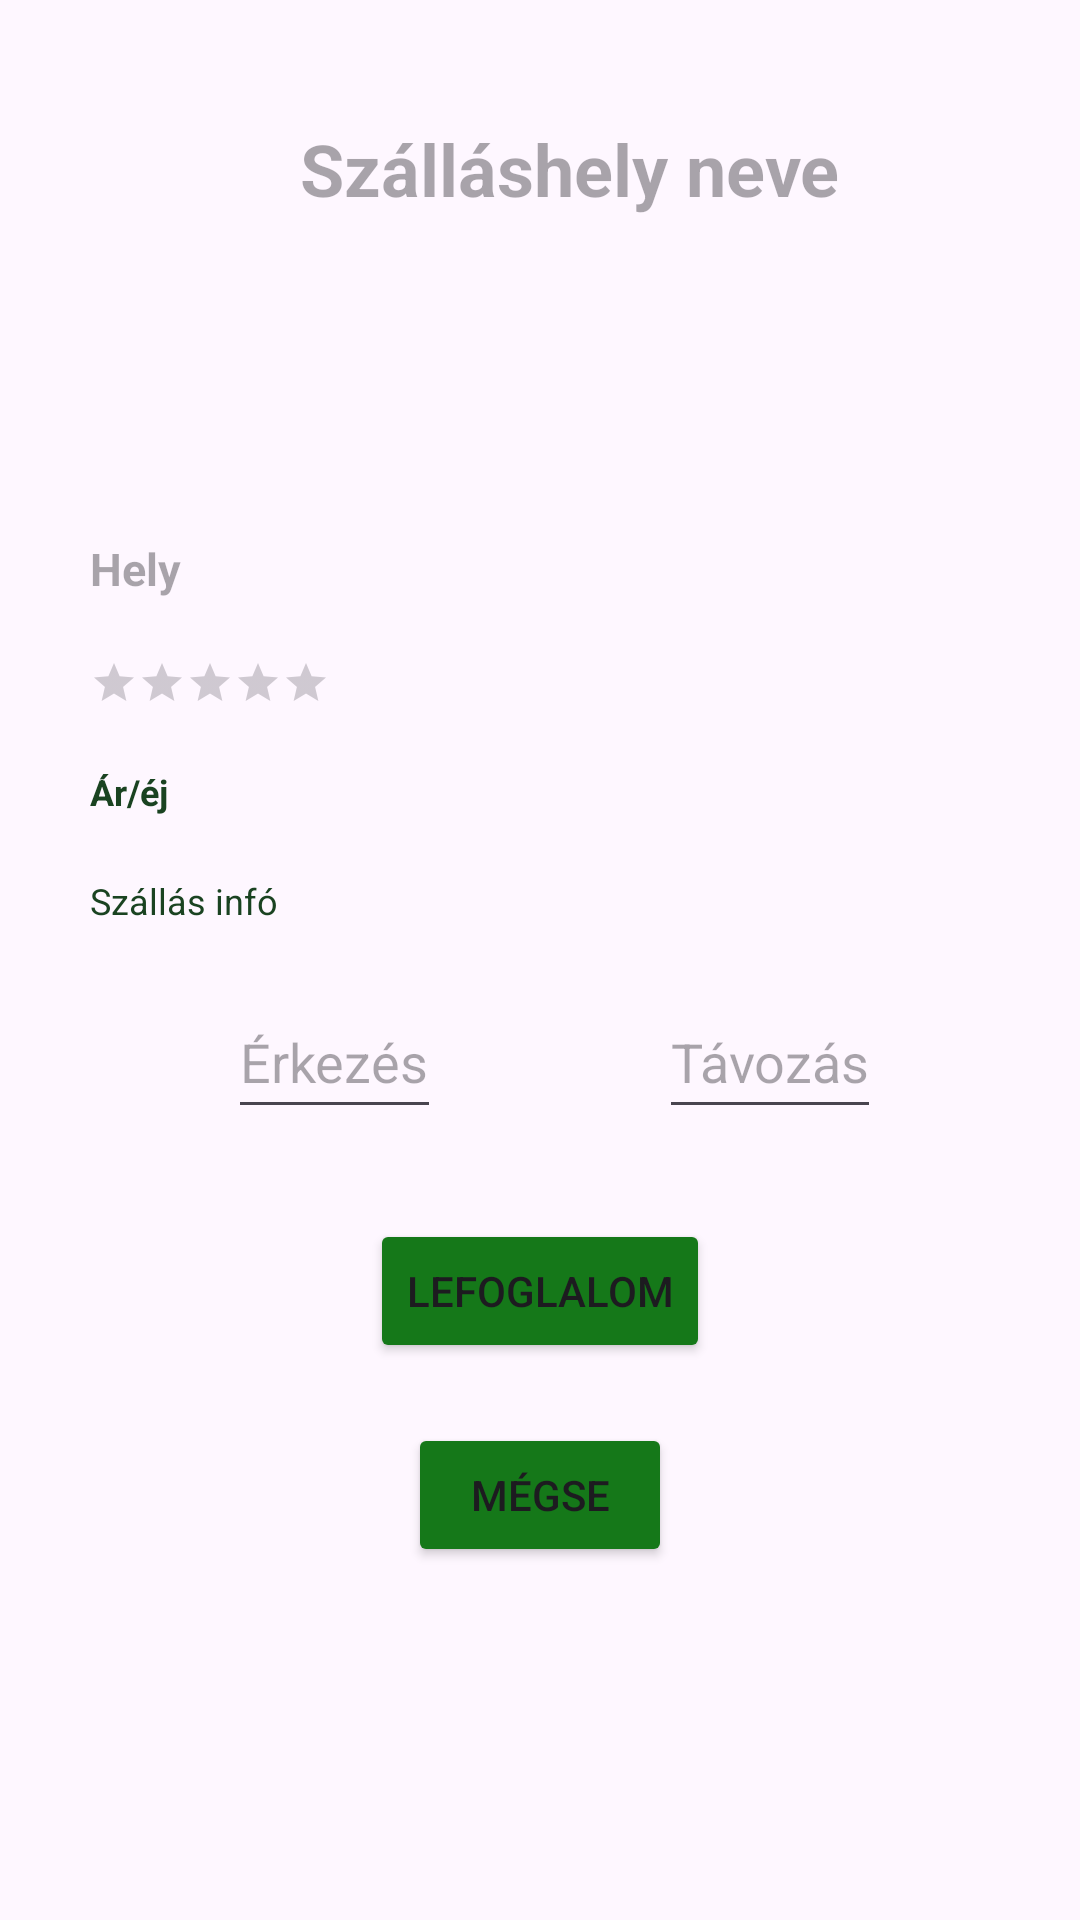

This screen was rendered from an Android layout file. Write that file and the resources it references.
<!-- AndroidManifest.xml: application theme Theme.Szallas -->
<!-- res/layout/activity_szallas_foglalas.xml -->
<?xml version="1.0" encoding="utf-8"?>
<androidx.constraintlayout.widget.ConstraintLayout xmlns:android="http://schemas.android.com/apk/res/android"
    xmlns:app="http://schemas.android.com/apk/res-auto"
    xmlns:tools="http://schemas.android.com/tools"
    android:layout_width="match_parent"
    android:layout_height="match_parent"
    tools:context=".SzallasFoglalasActivity">

    <TextView
        android:id="@+id/foglName"
        android:layout_width="wrap_content"
        android:layout_height="wrap_content"
        android:layout_marginStart="20dp"
        android:layout_marginTop="40dp"
        android:hint="@string/szallas_name"
        android:textColor="#FF1A4321"
        android:textSize="24sp"
        android:textStyle="bold"
        app:layout_constraintEnd_toEndOf="parent"
        app:layout_constraintStart_toStartOf="parent"
        app:layout_constraintTop_toTopOf="parent" />

    <ImageView
        android:id="@+id/foglImage"
        android:layout_width="65dp"
        android:layout_height="67dp"
        android:layout_marginTop="20dp"
        app:layout_constraintEnd_toEndOf="parent"
        app:layout_constraintStart_toStartOf="parent"
        app:layout_constraintTop_toBottomOf="@+id/foglName"
        android:maxHeight="200dp"
        android:maxWidth="350dp"/>

    <TextView
        android:id="@+id/foglHely"
        android:layout_width="wrap_content"
        android:layout_height="wrap_content"
        android:layout_marginStart="30dp"
        android:layout_marginTop="20dp"
        android:hint="@string/szallas_place"
        android:textColor="#FF1A4321"
        android:textSize="15sp"
        android:textStyle="bold"
        app:layout_constraintEnd_toEndOf="parent"
        app:layout_constraintHorizontal_bias="0.0"
        app:layout_constraintStart_toStartOf="parent"
        app:layout_constraintTop_toBottomOf="@+id/foglImage" />

    <RatingBar
        android:id="@+id/foglRating"
        style="@android:style/Widget.DeviceDefault.Light.RatingBar.Small"
        android:layout_width="wrap_content"
        android:layout_height="wrap_content"
        android:layout_marginStart="30dp"
        android:layout_marginTop="20dp"
        android:isIndicator="true"
        android:numStars="5"
        app:layout_constraintStart_toStartOf="parent"
        app:layout_constraintTop_toBottomOf="@+id/foglHely" />

    <TextView
        android:id="@+id/foglPrice"
        android:layout_width="wrap_content"
        android:layout_height="wrap_content"
        android:layout_marginStart="30dp"
        android:layout_marginTop="20dp"
        android:textColor="#FF1A4321"
        android:text="@string/szallas_ar"
        android:textSize="12sp"
        android:textStyle="bold"
        app:layout_constraintStart_toStartOf="parent"
        app:layout_constraintTop_toBottomOf="@+id/foglRating" />

    <TextView
        android:id="@+id/foglInfo"
        android:layout_width="wrap_content"
        android:layout_height="wrap_content"
        android:layout_marginStart="30dp"
        android:layout_marginTop="20dp"
        android:text="@string/szallas_info"
        android:textColor="#FF1A4321"
        android:textSize="12sp"
        app:layout_constraintStart_toStartOf="parent"
        app:layout_constraintTop_toBottomOf="@+id/foglPrice" />

    <EditText
        android:id="@+id/foglKezdet"
        android:layout_width="wrap_content"
        android:layout_height="wrap_content"
        android:layout_marginStart="76dp"
        android:layout_marginTop="20dp"
        android:minHeight="48dp"
        android:hint="@string/erkezes"
        android:inputType="date"
        app:layout_constraintStart_toStartOf="parent"
        app:layout_constraintTop_toBottomOf="@+id/foglInfo" />

    <EditText
        android:id="@+id/foglVeg"
        android:layout_width="wrap_content"
        android:layout_height="wrap_content"
        android:layout_marginTop="20dp"
        android:layout_marginEnd="40dp"
        android:minHeight="48dp"
        android:hint="@string/tavozas"
        android:inputType="date"
        app:layout_constraintEnd_toEndOf="parent"
        app:layout_constraintHorizontal_bias="0.735"
        app:layout_constraintStart_toEndOf="@+id/foglKezdet"
        app:layout_constraintTop_toBottomOf="@+id/foglInfo" />

    <Button
        android:id="@+id/foglBtn"
        android:layout_width="wrap_content"
        android:layout_height="wrap_content"
        android:layout_marginTop="30dp"
        android:minHeight="48dp"
        android:text="@string/lefoglalom"
        android:backgroundTint="#157819"
        android:onClick="foglalas"
        app:layout_constraintEnd_toEndOf="parent"
        app:layout_constraintStart_toStartOf="parent"
        app:layout_constraintTop_toBottomOf="@+id/foglKezdet" />

    <Button
        android:id="@+id/megse"
        android:layout_width="wrap_content"
        android:layout_height="wrap_content"
        android:layout_marginTop="20dp"
        android:backgroundTint="#157819"
        android:minHeight="48dp"
        android:text="@string/back"
        app:layout_constraintEnd_toEndOf="parent"
        app:layout_constraintStart_toStartOf="parent"
        app:layout_constraintTop_toBottomOf="@+id/foglBtn"
        android:onClick="vissza"/>


</androidx.constraintlayout.widget.ConstraintLayout>
<!-- resources referenced by this layout -->
<resources>
  <string name="back">Mégse</string>
  <string name="erkezes">Érkezés</string>
  <string name="lefoglalom">Lefoglalom</string>
  <string name="szallas_ar">Ár/éj</string>
  <string name="szallas_info">Szállás infó</string>
  <string name="szallas_name">Szálláshely neve</string>
  <string name="szallas_place">Hely</string>
  <string name="tavozas">Távozás</string>
  <style name="Theme.Szallas" parent="Base.Theme.Szallas" />
  <style name="Base.Theme.Szallas" parent="Theme.Material3.DayNight.NoActionBar">
          
          
      </style>
</resources>
